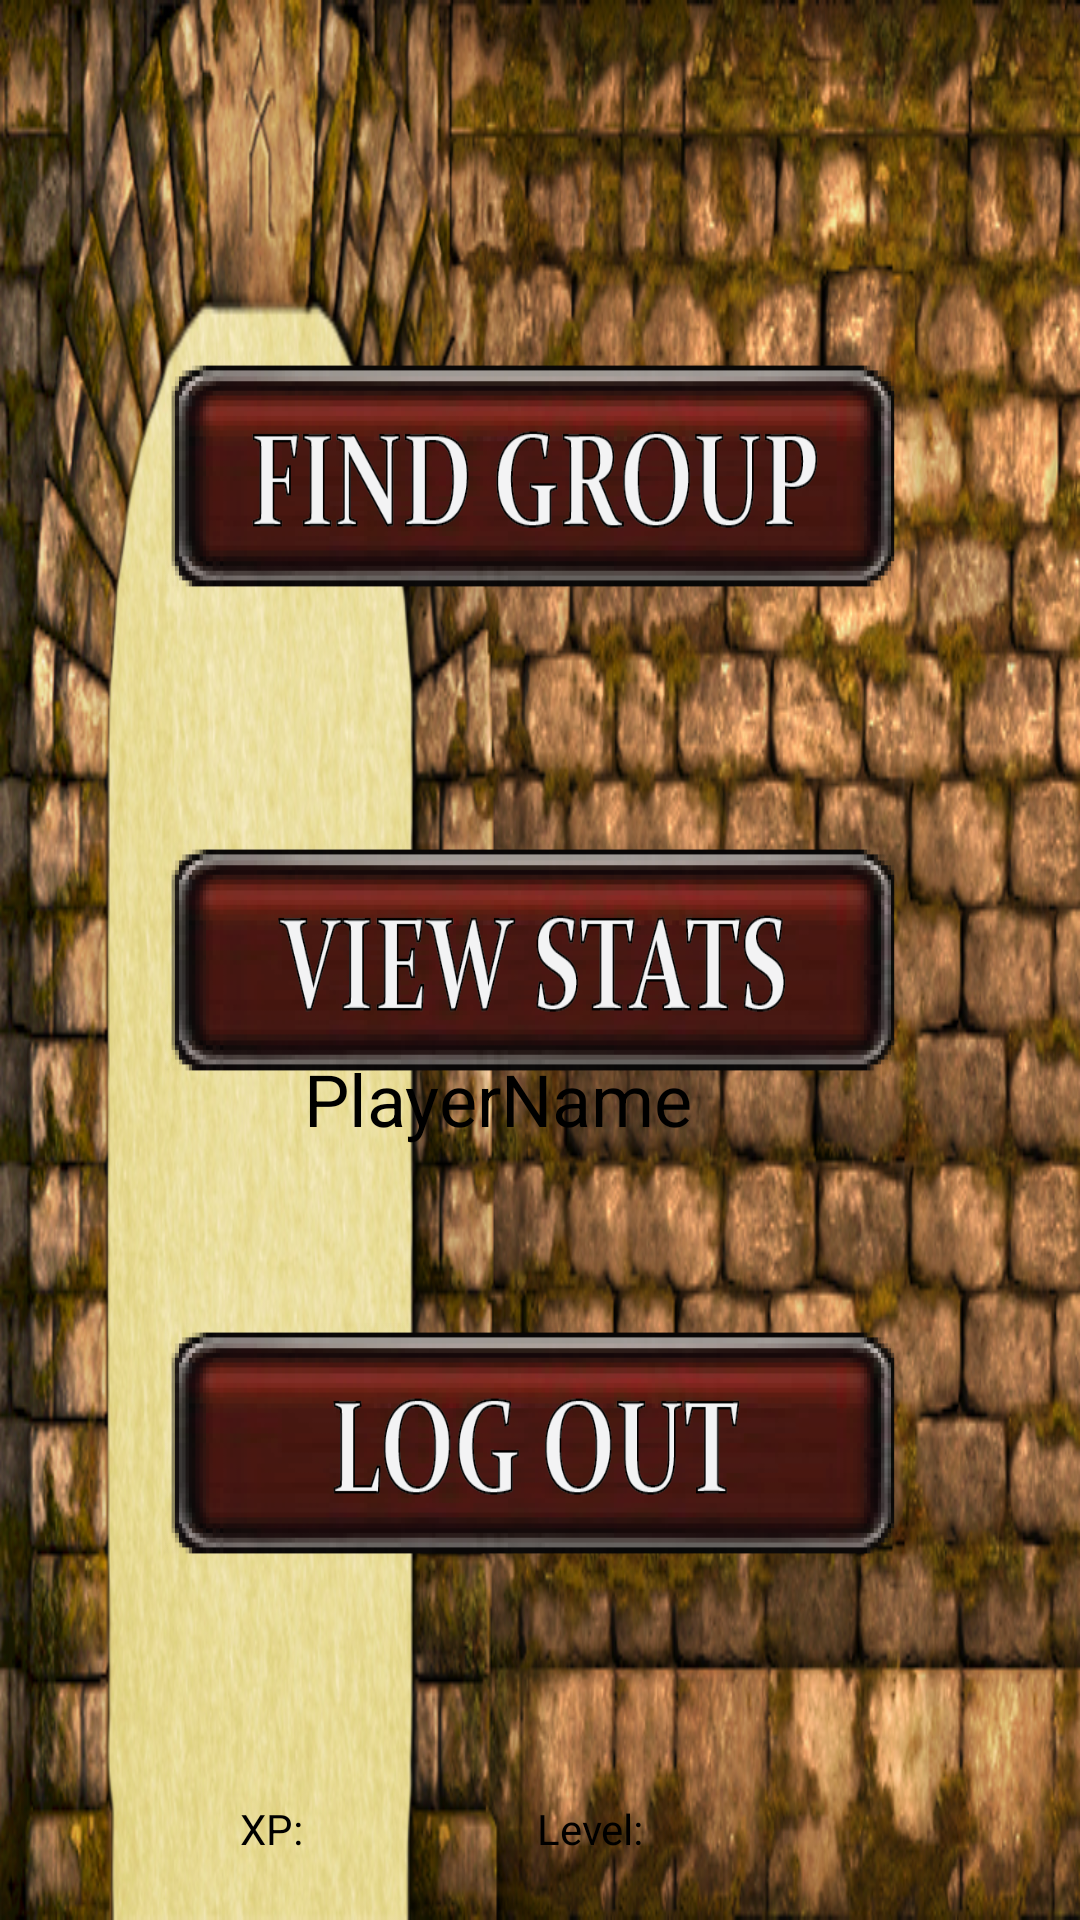

Android layout source for this screen:
<!-- AndroidManifest.xml: activity theme key -->
<!-- res/layout/activity_lobby.xml -->
<?xml version="1.0" encoding="utf-8"?>
<android.support.constraint.ConstraintLayout xmlns:android="http://schemas.android.com/apk/res/android"
    xmlns:app="http://schemas.android.com/apk/res-auto"
    xmlns:tools="http://schemas.android.com/tools"
    android:layout_width="match_parent"
    android:layout_height="match_parent"
    android:background="@drawable/lobbybackgroundfour"
    tools:context="edu.uic.cs440.group1.dungeon_crafter.Activities.LobbyActivity"
    tools:layout_editor_absoluteY="25dp">

    <Button
        android:id="@+id/lobbyFindGroupButton"
        android:layout_width="245dp"
        android:layout_height="80dp"
        android:layout_marginBottom="18dp"
        android:layout_marginEnd="60dp"
        android:layout_marginTop="55dp"
        android:background="@drawable/find_group_button"
        android:textSize="24sp"
        app:layout_constraintBottom_toTopOf="@+id/lobbyStatsButton"
        app:layout_constraintEnd_toEndOf="parent"
        app:layout_constraintTop_toTopOf="parent" />

    <Button
        android:id="@+id/lobbyStatsButton"
        android:layout_width="245dp"
        android:layout_height="80dp"
        android:layout_marginBottom="8dp"
        android:layout_marginEnd="60dp"
        android:layout_marginTop="8dp"
        android:layout_marginRight="60dp"
        android:background="@drawable/view_stats_button"
        android:textSize="24sp"
        app:layout_constraintBottom_toBottomOf="parent"
        app:layout_constraintEnd_toEndOf="parent"
        app:layout_constraintTop_toTopOf="parent" />

    <Button
        android:id="@+id/lobbyLogOutButton"
        android:layout_width="245dp"
        android:layout_height="80dp"
        android:layout_marginBottom="56dp"
        android:layout_marginEnd="60dp"
        android:layout_marginTop="18dp"
        android:layout_marginRight="60dp"
        android:background="@drawable/logout_button"
        android:textSize="24sp"
        app:layout_constraintBottom_toBottomOf="parent"
        app:layout_constraintEnd_toEndOf="parent"
        app:layout_constraintTop_toBottomOf="@+id/lobbyStatsButton" />

    <TextView
        android:id="@+id/playerName"
        android:layout_width="172dp"
        android:layout_height="40dp"
        android:layout_marginBottom="16dp"
        android:layout_marginStart="80dp"
        android:text="PlayerName"
        android:textAlignment="center"
        android:textColor="@android:color/background_dark"
        android:textColorLink="@android:color/background_dark"
        android:textSize="24sp"
        app:layout_constraintBottom_toTopOf="@+id/characterPicture"
        app:layout_constraintStart_toStartOf="parent" />

    <ImageView
        android:id="@+id/characterPicture"
        android:layout_width="171dp"
        android:layout_height="186dp"
        android:layout_marginBottom="48dp"
        android:layout_marginStart="80dp"
        app:layout_constraintBottom_toBottomOf="parent"
        app:layout_constraintStart_toStartOf="parent"
        app:srcCompat="@drawable/empty_race" />

    <TextView
        android:id="@+id/playerXPLabel"
        android:layout_width="75dp"
        android:layout_height="26dp"
        android:layout_marginStart="80dp"
        android:layout_marginTop="8dp"
        android:text="XP: "
        android:textColor="@android:color/background_dark"
        app:layout_constraintStart_toStartOf="parent"
        app:layout_constraintTop_toBottomOf="@+id/characterPicture" />

    <TextView
        android:id="@+id/playerLevelLabel"
        android:layout_width="73dp"
        android:layout_height="25dp"
        android:layout_marginStart="24dp"
        android:layout_marginTop="8dp"
        android:text="Level: "
        android:textColor="@android:color/background_dark"
        app:layout_constraintStart_toEndOf="@+id/playerXPLabel"
        app:layout_constraintTop_toBottomOf="@+id/characterPicture" />
</android.support.constraint.ConstraintLayout>
<!-- resources referenced by this layout -->
<resources>
  <!-- drawable empty_race: png bitmap (drawable, 1275 bytes) -->
  <!-- drawable find_group_button: png bitmap (drawable, 36788 bytes) -->
  <!-- drawable lobbybackgroundfour: jpg bitmap (drawable, 398241 bytes) -->
  <!-- drawable logout_button: png bitmap (drawable, 31157 bytes) -->
  <!-- drawable view_stats_button: png bitmap (drawable, 36421 bytes) -->
  <style name="key" parent="Theme.AppCompat.Light.NoActionBar" />
</resources>
